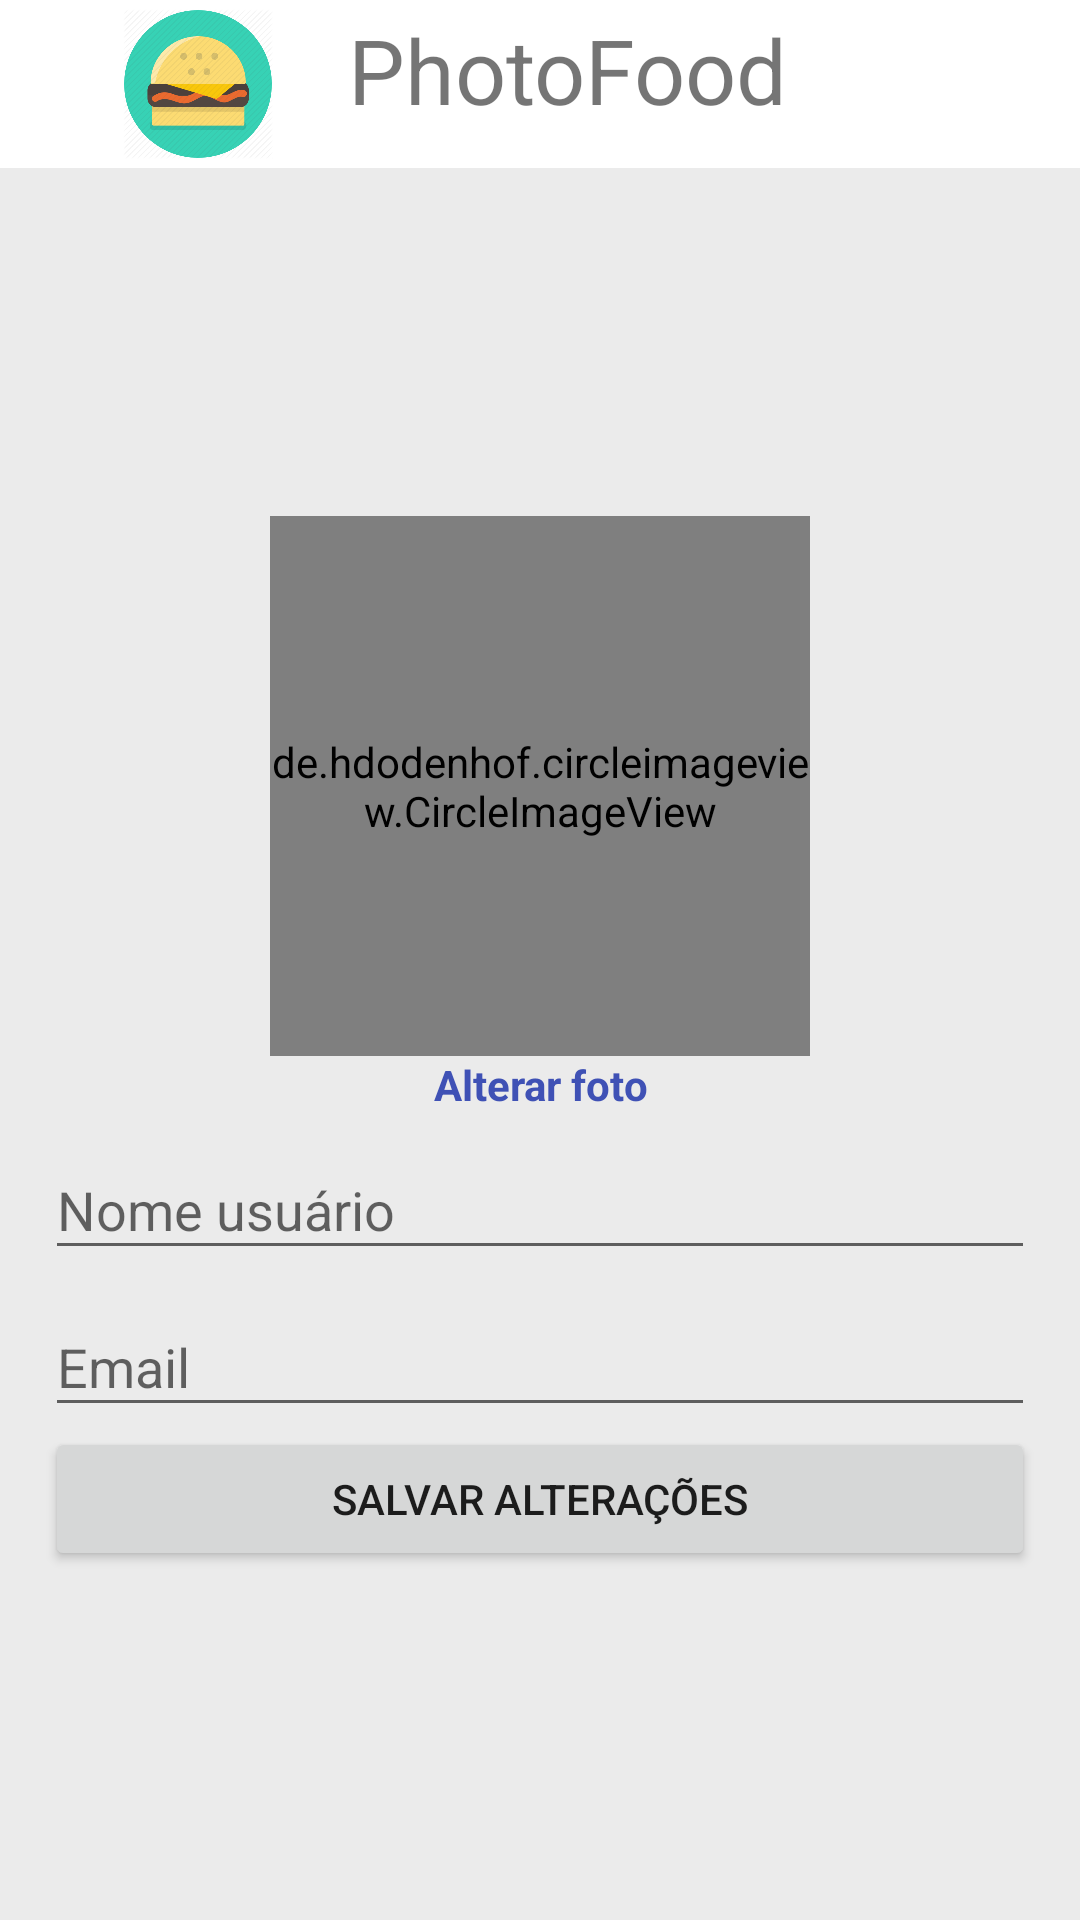

Write the Android layout XML for this screen, with the resource values it uses.
<!-- AndroidManifest.xml: application theme AppTheme -->
<!-- res/layout/activity_editar_perfil.xml -->
<?xml version="1.0" encoding="utf-8"?>
<LinearLayout xmlns:android="http://schemas.android.com/apk/res/android"
    xmlns:app="http://schemas.android.com/apk/res-auto"
    xmlns:tools="http://schemas.android.com/tools"
    android:layout_width="match_parent"
    android:layout_height="match_parent"
    android:orientation="vertical"
    tools:context="com.photofood.tcc.projeto.photofood.activity.EditarPerfilActivity">

    <include layout="@layout/toolbar" />

    <LinearLayout
        android:layout_width="match_parent"
        android:layout_height="match_parent"
        android:gravity="center"
        android:orientation="vertical"
        android:padding="15dp">

        <de.hdodenhof.circleimageview.CircleImageView
            android:id="@+id/imageEditarPerfil"
            android:layout_width="180dp"
            android:layout_height="180dp"
            android:src="@drawable/avatar" />

        <TextView
            android:id="@+id/textAlterarFoto"
            android:layout_width="match_parent"
            android:layout_height="wrap_content"
            android:text="Alterar foto"
            android:textAlignment="center"
            android:textColor="@color/azulEscuro"
            android:textStyle="bold" />

        <android.support.design.widget.TextInputLayout
            android:layout_width="match_parent"
            android:layout_height="wrap_content">

            <android.support.design.widget.TextInputEditText
                android:id="@+id/editNomePerfil"
                android:layout_width="match_parent"
                android:layout_height="wrap_content"
                android:drawableLeft="@drawable/ic_perfil_preto_24dp"
                android:drawableTint="@android:color/darker_gray"
                android:hint="Nome usuário" />
        </android.support.design.widget.TextInputLayout>

        <android.support.design.widget.TextInputLayout
            android:layout_width="match_parent"
            android:layout_height="wrap_content">

            <android.support.design.widget.TextInputEditText
                android:id="@+id/editEmailPerfil"
                android:layout_width="match_parent"
                android:layout_height="wrap_content"
                android:drawableLeft="@drawable/ic_email_black_24dp"
                android:drawableTint="@android:color/darker_gray"
                android:hint="Email" />
        </android.support.design.widget.TextInputLayout>

        <Button
            android:id="@+id/buttonSalvarAlteracoes"
            android:layout_width="match_parent"
            android:layout_height="wrap_content"
            android:text="Salvar alterações" />

    </LinearLayout>

</LinearLayout>
<!-- res/layout/toolbar.xml (included above) -->
<androidx.appcompat.widget.Toolbar
    xmlns:android="http://schemas.android.com/apk/res/android"
    android:id="@+id/toolbarPrincipal"
    android:layout_width="match_parent"
    android:layout_height="wrap_content"
    android:background="?attr/colorPrimary"
    android:minHeight="?attr/actionBarSize"
    android:theme="?attr/actionBarTheme">

    <LinearLayout
        android:layout_width="match_parent"
        android:layout_height="match_parent"
        android:gravity="left">

        <ImageView
            android:layout_width="100dp"
            android:layout_height="50dp"
            android:src="@drawable/logo" />

        <TextView
            android:id="@+id/textView5"
            android:layout_width="wrap_content"
            android:layout_height="match_parent"
            android:layout_weight="1"
            android:text="PhotoFood"
            android:textSize="30sp" />
    </LinearLayout>

</androidx.appcompat.widget.Toolbar>
<!-- resources referenced by this layout -->
<resources>
  <color name="azulEscuro">#3f51b5</color>
  <!-- drawable logo: png bitmap (drawable, 31238 bytes) -->
  <style name="AppTheme" parent="Theme.AppCompat.Light.NoActionBar">
          
          <item name="colorPrimary">@color/colorPrimary</item>
          <item name="colorPrimaryDark">@android:color/black</item>
          <item name="colorAccent">@color/colorAccent</item>
          <item name="android:colorBackground">@color/cinza_medio</item>
      </style>
  <color name="colorPrimary">@android:color/white</color>
  <color name="colorAccent">#a03d89</color>
  <color name="cinza_medio">#ebebeb</color>
</resources>
